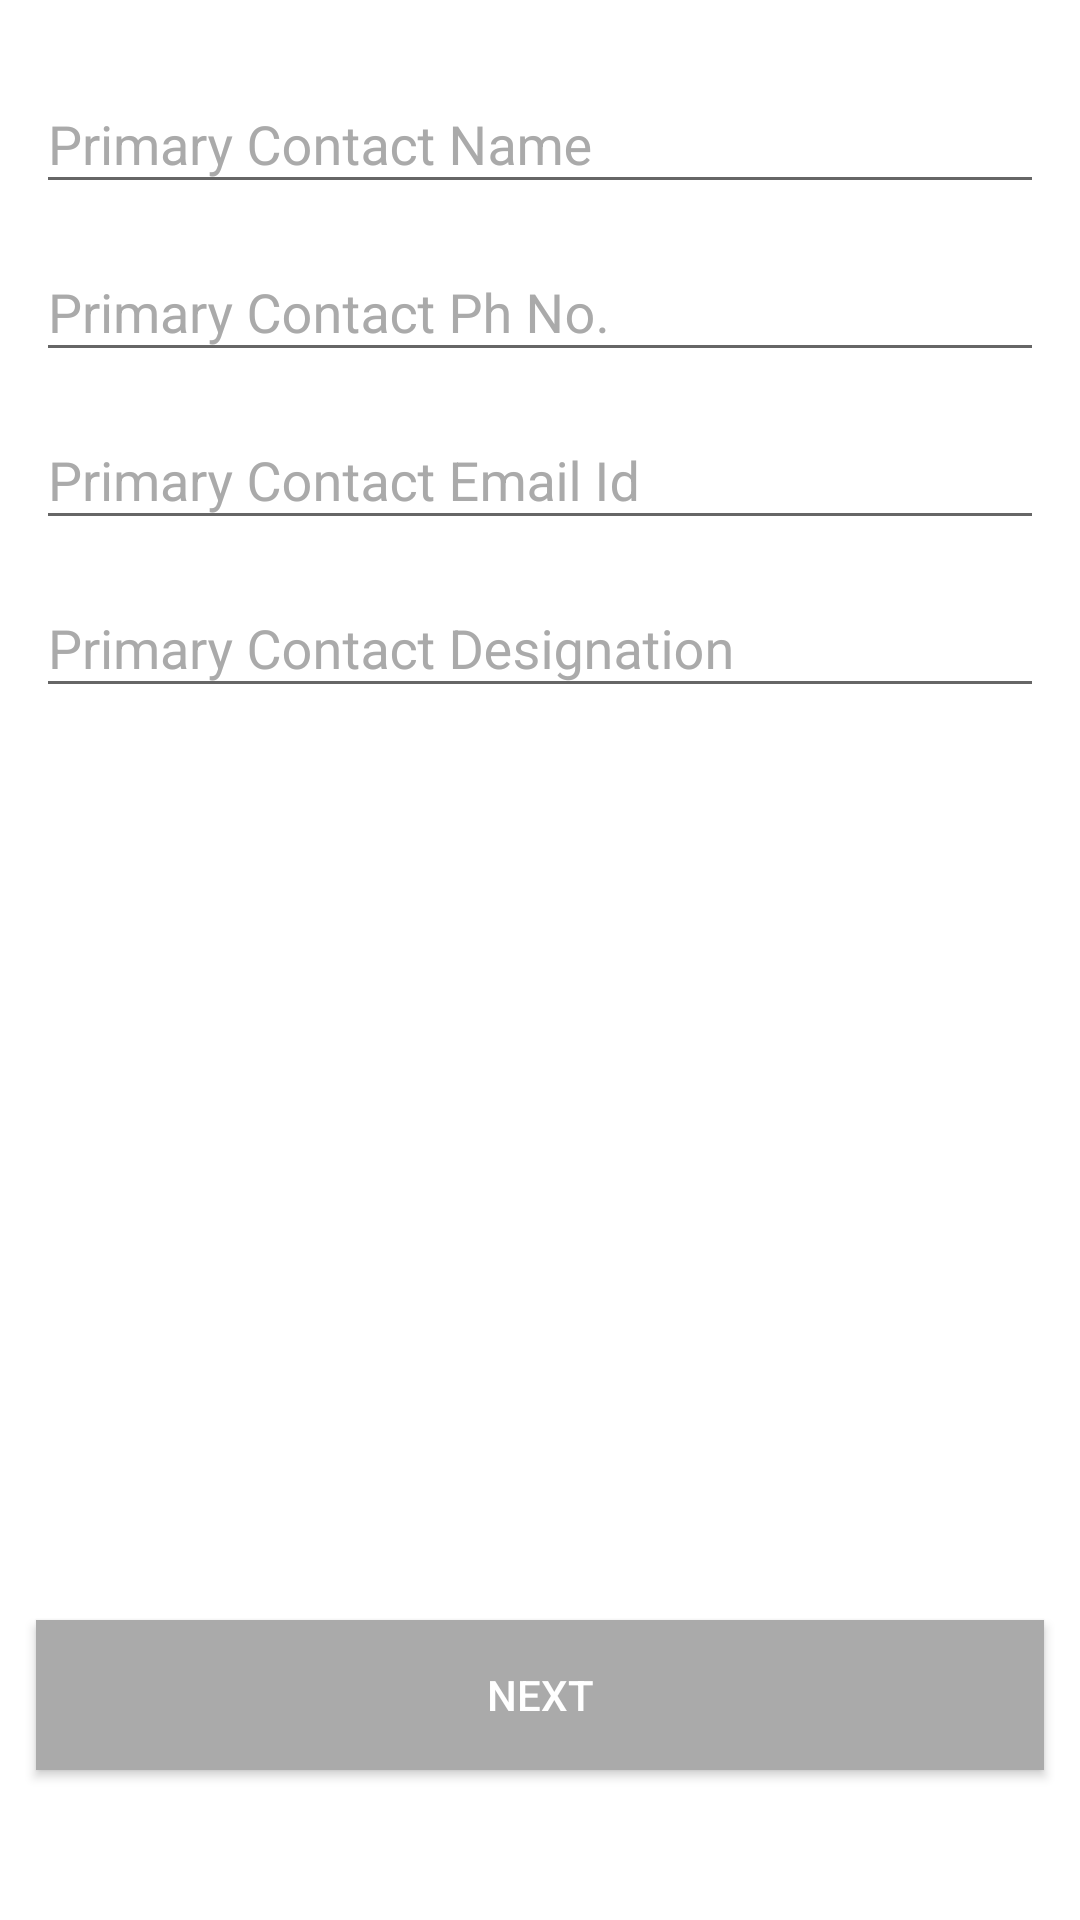

This screen was rendered from an Android layout file. Write that file and the resources it references.
<!-- AndroidManifest.xml: application theme AppTheme -->
<!-- res/layout/fragment_contact_info_container.xml -->
<?xml version="1.0" encoding="utf-8"?>
<layout xmlns:android="http://schemas.android.com/apk/res/android"
    xmlns:app="http://schemas.android.com/apk/res-auto">

    <data>

        <variable
            name="handler"
            type="android.view.View.OnClickListener" />

    </data>

    <RelativeLayout
        android:layout_width="match_parent"
        android:layout_height="match_parent"
        android:background="@android:color/white"
        android:clickable="true"
        android:orientation="vertical">

        <ScrollView
            android:layout_width="match_parent"
            android:layout_height="wrap_content"
            android:layout_marginTop="@dimen/dp_12"
            android:fillViewport="true"
            app:layout_behavior="@string/appbar_scrolling_view_behavior">

            <LinearLayout
                android:layout_width="match_parent"
                android:layout_height="wrap_content"
                android:orientation="vertical">

                <android.support.design.widget.TextInputLayout
                    android:id="@+id/primary_name_wrapper"
                    android:layout_width="match_parent"
                    android:layout_height="wrap_content"
                    android:layout_marginLeft="@dimen/dp_12"
                    android:layout_marginRight="@dimen/dp_12"
                    android:hint="Primary Contact Name"
                    android:textColorHint="@android:color/darker_gray"
                    app:hintTextAppearance="@style/TextInputLayout">

                    <EditText
                        android:id="@+id/primary_name_wrapper_edt"
                        android:layout_width="match_parent"
                        android:layout_height="wrap_content"
                        android:drawableRight="@drawable/ic_setting_dark"
                        android:imeOptions="actionNext"
                        android:inputType="textPersonName"
                        android:singleLine="true" />
                </android.support.design.widget.TextInputLayout>


                <android.support.design.widget.TextInputLayout
                    android:id="@+id/primary_phone_no_wrapper"
                    android:layout_width="match_parent"
                    android:layout_height="wrap_content"
                    android:layout_marginLeft="@dimen/dp_12"
                    android:layout_marginRight="@dimen/dp_12"
                    android:hint="@string/primary_contact_ph_no"
                    android:textColorHint="@android:color/darker_gray"
                    app:hintTextAppearance="@style/TextInputLayout">

                    <EditText
                        android:id="@+id/primary_phone_no_edt"
                        android:layout_width="match_parent"
                        android:layout_height="wrap_content"
                        android:drawableRight="@drawable/ic_setting_dark"
                        android:inputType="number" />
                </android.support.design.widget.TextInputLayout>


                <android.support.design.widget.TextInputLayout
                    android:id="@+id/primary_email_wrapper"
                    android:layout_width="match_parent"
                    android:layout_height="wrap_content"
                    android:layout_marginLeft="@dimen/dp_12"
                    android:layout_marginRight="@dimen/dp_12"
                    android:hint="@string/primary_contact_email_id"
                    android:textColorHint="@android:color/darker_gray"
                    app:hintTextAppearance="@style/TextInputLayout">

                    <EditText
                        android:id="@+id/primary_email_edt"
                        android:layout_width="match_parent"
                        android:layout_height="wrap_content"
                        android:drawableRight="@drawable/ic_setting_dark" />
                </android.support.design.widget.TextInputLayout>


                <android.support.design.widget.TextInputLayout
                    android:id="@+id/primary_contact_designation_wrapper"
                    android:layout_width="match_parent"
                    android:layout_height="wrap_content"
                    android:layout_marginLeft="@dimen/dp_12"
                    android:layout_marginRight="@dimen/dp_12"
                    android:hint="@string/primary_contact_designation"
                    android:textColorHint="@android:color/darker_gray"
                    app:hintTextAppearance="@style/TextInputLayout">

                    <EditText
                        android:id="@+id/primary_contact_designation_edt"
                        android:layout_width="match_parent"
                        android:layout_height="wrap_content"
                        android:drawableRight="@drawable/ic_setting_dark" />
                </android.support.design.widget.TextInputLayout>


            </LinearLayout>
        </ScrollView>

        <Button
            android:layout_width="match_parent"
            android:layout_height="@dimen/dp_50"
            android:layout_alignParentBottom="true"
            android:layout_gravity="bottom|center_horizontal"
            android:layout_marginBottom="@dimen/dp_50"
            android:layout_marginLeft="@dimen/dp_12"
            android:layout_marginRight="@dimen/dp_12"
            android:layout_marginTop="@dimen/dp_12"
            android:background="@android:color/darker_gray"
            android:onClick="@{handler.onClick}"
            android:text="@string/next"
            android:textColor="@android:color/white" />
    </RelativeLayout>
</layout>
<!-- resources referenced by this layout -->
<resources>
  <dimen name="dp_12">12dp</dimen>
  <dimen name="dp_50">50dp</dimen>
  <string name="next">Next</string>
  <string name="primary_contact_designation">Primary Contact Designation</string>
  <string name="primary_contact_email_id">Primary Contact Email Id</string>
  <string name="primary_contact_ph_no">Primary Contact Ph No.</string>
  <style name="TextInputLayout" parent="@android:style/TextAppearance">
          <item name="android:textColor">@android:color/holo_blue_light</item>
          <item name="android:textSize">@dimen/font_16</item>
      </style>
  <style name="AppTheme" parent="Theme.AppCompat.Light.DarkActionBar">
          
          <item name="colorPrimary">@color/colorPrimary</item>
          <item name="colorPrimaryDark">@color/colorPrimaryDark</item>
          <item name="colorAccent">@color/colorAccent</item>
      </style>
  <dimen name="font_16">16sp</dimen>
  <color name="colorPrimary">#3F51B5</color>
  <color name="colorPrimaryDark">#303F9F</color>
  <color name="colorAccent">#3F51B5</color>
</resources>
